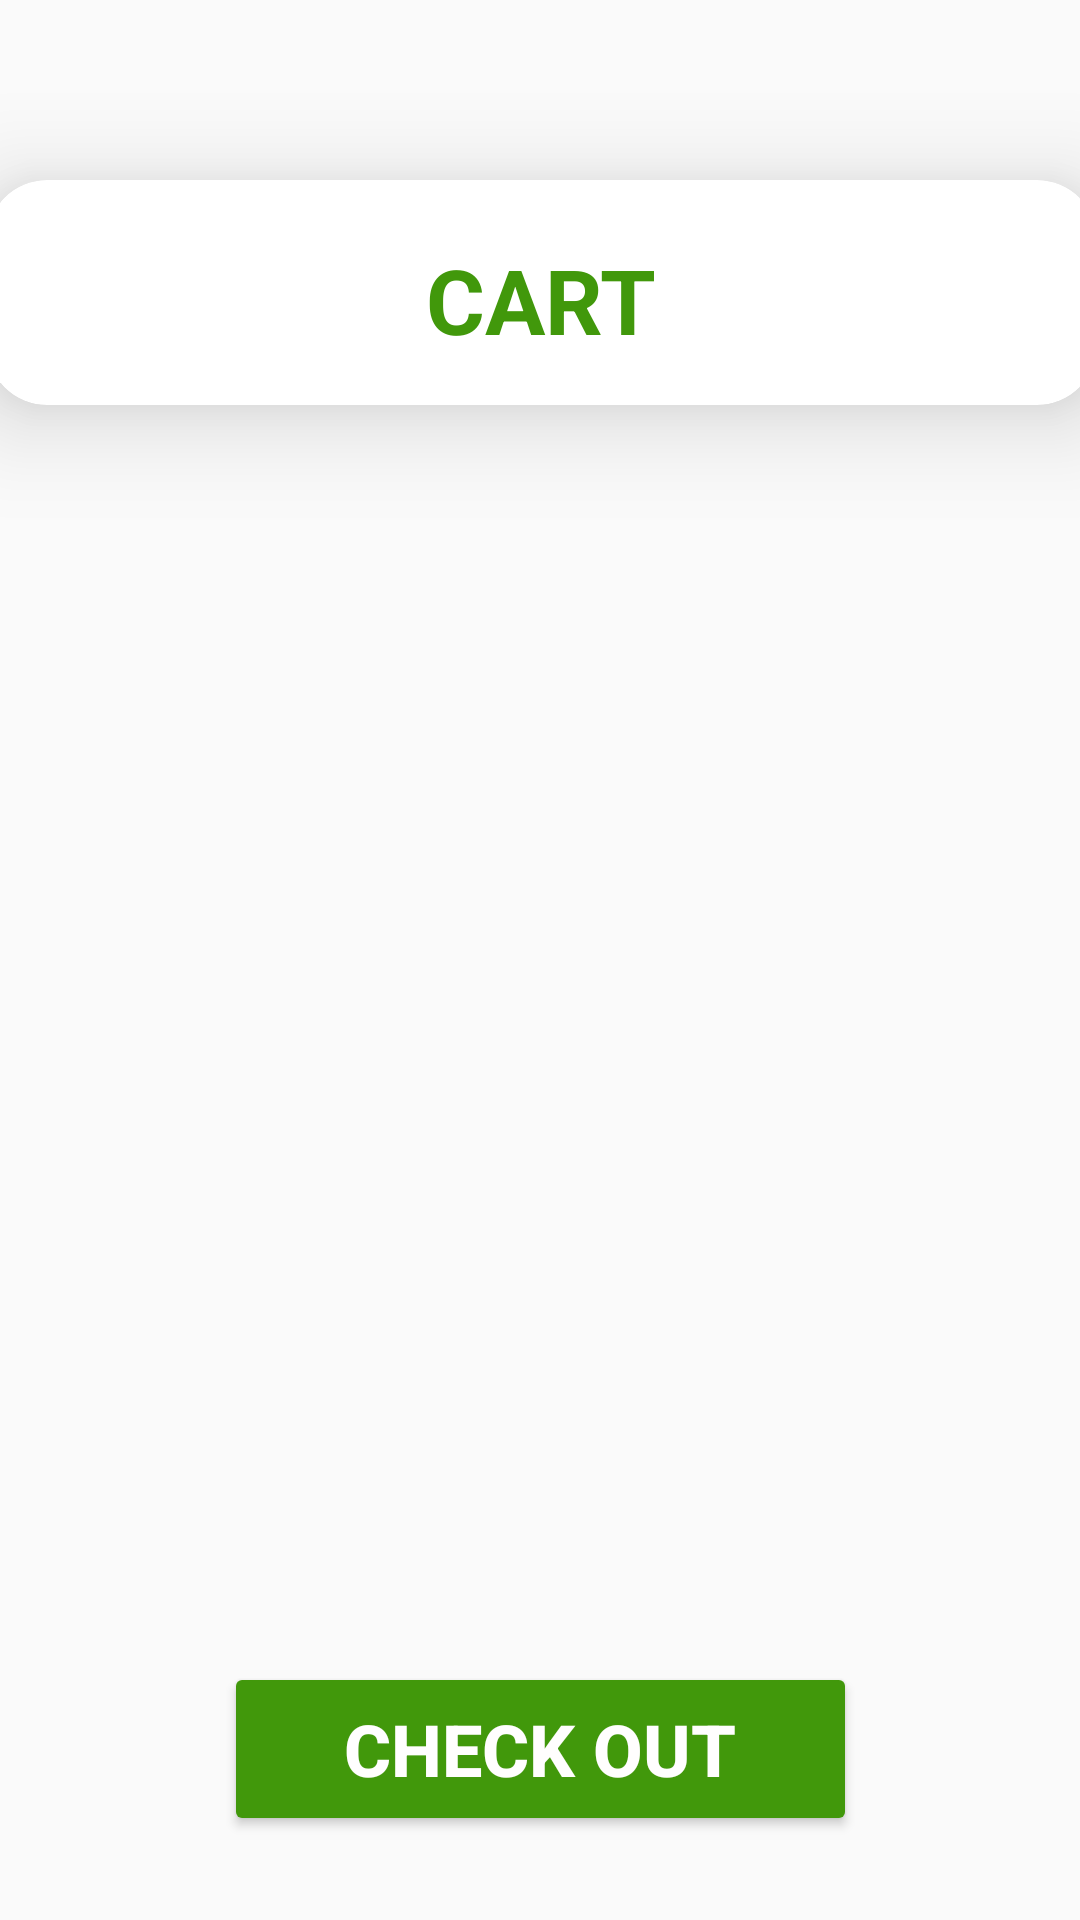

Write the Android layout XML for this screen, with the resource values it uses.
<!-- AndroidManifest.xml: application theme Theme.VisionBlend -->
<!-- res/layout/activity_cart.xml -->
<?xml version="1.0" encoding="utf-8"?>
<androidx.constraintlayout.widget.ConstraintLayout xmlns:android="http://schemas.android.com/apk/res/android"
    xmlns:app="http://schemas.android.com/apk/res-auto"
    xmlns:tools="http://schemas.android.com/tools"
    android:id="@+id/main"
    android:layout_width="match_parent"
    android:layout_height="match_parent"
    tools:context=".Cart">


    <androidx.cardview.widget.CardView
        android:id="@+id/cardView"
        android:layout_width="370dp"
        android:layout_height="75dp"
        android:layout_marginTop="60dp"
        android:padding="10dp"
        app:cardCornerRadius="20dp"
        app:cardElevation="20dp"
        app:layout_constraintEnd_toEndOf="parent"
        app:layout_constraintHorizontal_bias="0.487"
        app:layout_constraintStart_toStartOf="parent"
        app:layout_constraintTop_toTopOf="parent">

        <TextView
            android:id="@+id/txtTotal"
            android:layout_width="wrap_content"
            android:layout_height="wrap_content"
            android:layout_gravity="center"
            android:paddingTop="5dp"
            android:text="CART"
            android:textColor="#41980B"
            android:textSize="30sp"
            android:textStyle="bold" />

    </androidx.cardview.widget.CardView>

    <androidx.recyclerview.widget.RecyclerView
        android:id="@+id/recycler_cart"
        android:layout_width="409dp"
        android:layout_height="571dp"
        app:layout_constraintBottom_toBottomOf="parent"
        app:layout_constraintEnd_toEndOf="parent"
        app:layout_constraintStart_toStartOf="parent"
        app:layout_constraintTop_toBottomOf="@+id/cardView"
        app:layout_constraintVertical_bias="0.049" />

    <Button
        android:id="@+id/button2"
        android:layout_width="211dp"
        android:layout_height="58dp"
        android:layout_marginBottom="28dp"
        android:backgroundTint="#41980B"
        android:text="Check Out"
        android:textColor="#FFFEFE"
        android:textSize="24sp"
        android:textStyle="bold"
        app:circularflow_radiusInDP="10dp"
        app:layout_constraintBottom_toBottomOf="parent"
        app:layout_constraintEnd_toEndOf="parent"
        app:layout_constraintStart_toStartOf="parent" />


</androidx.constraintlayout.widget.ConstraintLayout>
<!-- resources referenced by this layout -->
<resources>
  <style name="Theme.VisionBlend" parent="Theme.AppCompat.Light.DarkActionBar">
          
          <item name="colorPrimary">#38B11E</item>
          <item name="colorPrimaryDark">#38B11E</item>
          <item name="colorAccent">@color/colorAccent</item>
          <item name="android:textColor">@color/defaultTextColor</item>
          <item name="android:buttonStyle">@style/ButtonStyle</item>
          <item name="buttonColor">@color/buttonColorDefault</item>
          <item name="backgroundColor">@color/backgroundColorDefault</item>
      </style>
  <color name="colorAccent">#29B6F6</color>
  <color name="defaultTextColor">#000000</color>
  <style name="ButtonStyle" parent="Widget.AppCompat.Button">
          <item name="android:backgroundTint">@color/buttonColorDefault</item>
          <item name="android:textColor">@color/defaultTextColor</item>
      </style>
  <color name="buttonColorDefault">#3F51B5</color>
  <color name="backgroundColorDefault">#FFFFFF</color>
</resources>
